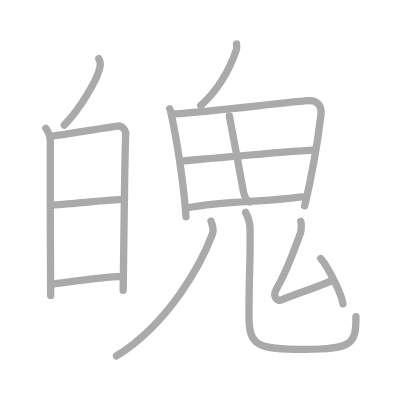
t = 0.00 s
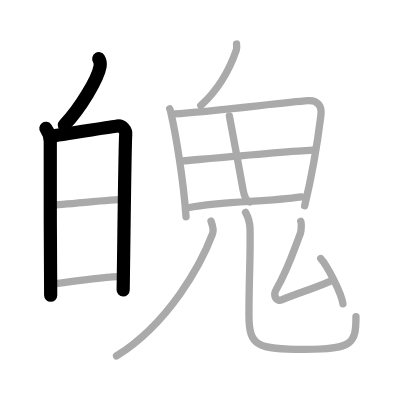
t = 3.00 s
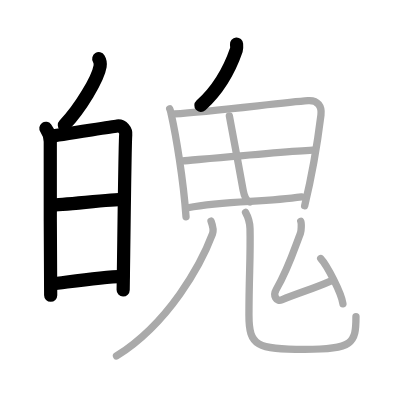
t = 6.00 s
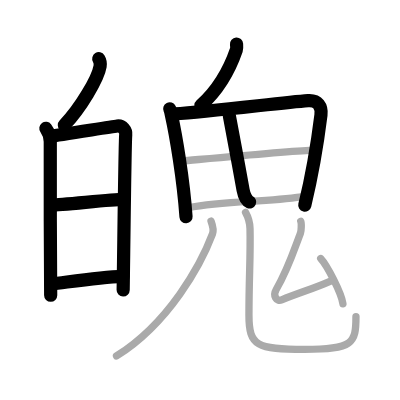
t = 9.00 s
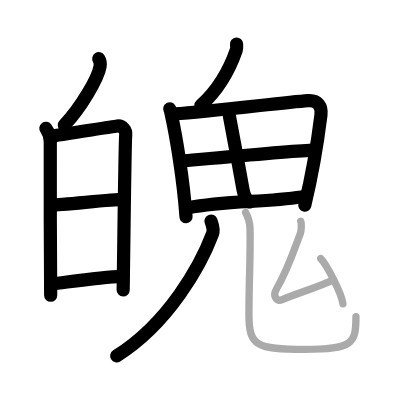
t = 12.00 s
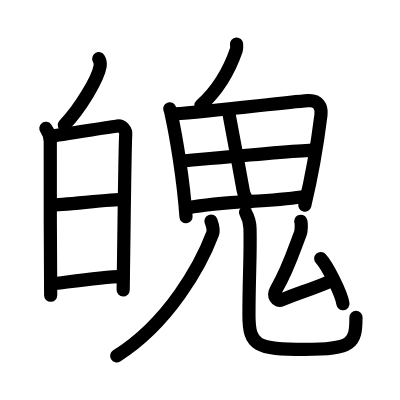
t = 15.00 s

The animated SVG that drew these frames (rendered in a browser with its animation timeline set to each time). Animation: 15 SMIL elements (animate=15); one cycle of 15.00 s.

<?xml version="1.0" standalone="no"?>
<!DOCTYPE svg PUBLIC "-//W3C//DTD SVG 1.1//EN"   "http://www.w3.org/Graphics/SVG/1.1/DTD/svg11.dtd">
<svg width="400px" height="400px"  version="1.1" xmlns="http://www.w3.org/2000/svg">
  <defs>
    <marker id="Triangle" viewBox="0 0 10 10" refX="0" refY="5" markerUnits="strokeWidth" markerWidth="3" style="stroke-opacity:0%;fill:#aaaaaa;" markerHeight="2" orient="auto">
      <path d="M 0 0 L 10 5 L 0 10 z" />
    </marker>
    
    <marker id="Arrow" viewBox="0 0 10 10" refX="5" refY="5" markerUnits="strokeWidth" markerWidth="1.8" style="stroke-opacity:0%;fill:#770000;" markerHeight="2" orient="auto">
      <path d="M 0 4 L 6 4 L 4 1 L 10 5 L 4 9 L 6 6 L 0 6 z" />
        <circle cx="5" cy="5" r="5" />
      </marker>
    
    <marker id="TriangleRed" viewBox="0 0 10 10" refX="0" refY="5" markerUnits="strokeWidth" markerWidth="3" style="stroke-opacity:0%;fill:#CC0000;" markerHeight="2" orient="auto">
      <path d="M 0 0 L 10 5 L 0 10 z" />
    </marker>
    
    <marker id="ArrowRed" viewBox="0 0 10 10" refX="5" refY="5" markerUnits="strokeWidth" markerWidth="1.8" style="stroke-opacity:0%;fill:#CC0000;" markerHeight="2" orient="auto">
      <path d="M 0 4 L 6 4 L 4 1 L 10 5 L 4 9 L 6 6 L 0 6 z" />
        <circle cx="5" cy="5" r="5" />
      </marker>
    
  </defs>
  
  <path style="fill:#ffffff; fill-opacity:100%; fill-rule:evenodd; stroke-width:0;" d="M 0 0 L 400px 0 L 400px 400px L 0 400px L 0 0" />

  <g transform="scale(3.6697247706422 3.6697247706422)">
<path style="fill:none; fill-opacity:0%; fill-rule:evenodd; stroke:#aaaaaa; stroke-opacity:100%; stroke-width: 1.5pt; stroke-linejoin:round; stroke-linecap:round;" d="M26.91 16c0.4 0.66 0.46 1.47 0.37 2.04c-0.56 3.39-5.38 11.51-9.77 16.06"></path>
<path style="fill:none; fill-opacity:0%; fill-rule:evenodd; stroke:#aaaaaa; stroke-opacity:100%; stroke-width: 1.5pt; stroke-linejoin:round; stroke-linecap:round;" d="M12.5 34.97c0.75 1.03 1.2 2.18 1.2 3.68c0 1.5-0.03 34.48 0.11 41.85"></path>
<path style="fill:none; fill-opacity:0%; fill-rule:evenodd; stroke:#aaaaaa; stroke-opacity:100%; stroke-width: 1.5pt; stroke-linejoin:round; stroke-linecap:round;" d="M13.9 37.11c1.96-0.19 16.24-2.54 18.03-2.76c1.49-0.19 2.45 1.25 2.33 2.36c-0.23 2.25-0.51 30.44-0.7 42.4"></path>
<path style="fill:none; fill-opacity:0%; fill-rule:evenodd; stroke:#aaaaaa; stroke-opacity:100%; stroke-width: 1.5pt; stroke-linejoin:round; stroke-linecap:round;" d="M14.12 55.86c2.65 0 16.38-1.51 19.37-1.51"></path>
<path style="fill:none; fill-opacity:0%; fill-rule:evenodd; stroke:#aaaaaa; stroke-opacity:100%; stroke-width: 1.5pt; stroke-linejoin:round; stroke-linecap:round;" d="M13.88 77.44c5.59-0.69 13.16-1.94 19.64-2.14"></path>
<path style="fill:none; fill-opacity:0%; fill-rule:evenodd; stroke:#aaaaaa; stroke-opacity:100%; stroke-width: 1.5pt; stroke-linejoin:round; stroke-linecap:round;" d="M64.46 12c0.03 0.4 0.1 1.14-0.05 1.58c-1.91 5.57-4.72 10.68-9.69 15.17"></path>
<path style="fill:none; fill-opacity:0%; fill-rule:evenodd; stroke:#aaaaaa; stroke-opacity:100%; stroke-width: 1.5pt; stroke-linejoin:round; stroke-linecap:round;" d="M46.25 29.67c0.28 0.55 0.28 0.92 0.44 1.6c1.24 5.59 3.27 17.51 4 27.8"></path>
<path style="fill:none; fill-opacity:0%; fill-rule:evenodd; stroke:#aaaaaa; stroke-opacity:100%; stroke-width: 1.5pt; stroke-linejoin:round; stroke-linecap:round;" d="M47.57 31.02c9.86-0.56 29.01-3.05 36.37-3.6c2.71-0.2 3.81 1.6 3.52 3.93c-0.68 5.46-2.06 14.94-4.44 24.72"></path>
<path style="fill:none; fill-opacity:0%; fill-rule:evenodd; stroke:#aaaaaa; stroke-opacity:100%; stroke-width: 1.5pt; stroke-linejoin:round; stroke-linecap:round;" d="M62.5 31.58c0.38 2.17 2.5 13.15 3.75 20.22c0.29 1.62 1.03 2.91 1.79 3.25"></path>
<path style="fill:none; fill-opacity:0%; fill-rule:evenodd; stroke:#aaaaaa; stroke-opacity:100%; stroke-width: 1.5pt; stroke-linejoin:round; stroke-linecap:round;" d="M49.83 43.84c3.21-0.27 28.17-2.59 35.33-2.94"></path>
<path style="fill:none; fill-opacity:0%; fill-rule:evenodd; stroke:#aaaaaa; stroke-opacity:100%; stroke-width: 1.5pt; stroke-linejoin:round; stroke-linecap:round;" d="M51.21 56.61c10.51-1.92 20.28-1.43 30.97-2.94"></path>
<path style="fill:none; fill-opacity:0%; fill-rule:evenodd; stroke:#aaaaaa; stroke-opacity:100%; stroke-width: 1.5pt; stroke-linejoin:round; stroke-linecap:round;" d="M57.5 60.25c0.28 0.76 0.87 2.27 0.41 3.48C54.75 72.1 46.09 87.99 31.75 97"></path>
<path style="fill:none; fill-opacity:0%; fill-rule:evenodd; stroke:#aaaaaa; stroke-opacity:100%; stroke-width: 1.5pt; stroke-linejoin:round; stroke-linecap:round;" d="M66.91 57.87c0.66 1.19 1.18 2.59 1.22 4.43c0.18 8.19-0.29 12.51-0.29 23.61c0 8.35 2.17 9.3 15.15 9.3C96.25 95.2 97 93.5 97 86.26"></path>
<path style="fill:none; fill-opacity:0%; fill-rule:evenodd; stroke:#aaaaaa; stroke-opacity:100%; stroke-width: 1.5pt; stroke-linejoin:round; stroke-linecap:round;" d="M81.96 60.3c0.23 0.47 0.14 2.61-0.07 3.19c-1.98 5.26-3.48 10.05-6.62 15.4c-0.99 1.7 0.08 3.4 1.49 2.82c4.91-2.02 8.55-2.99 13.32-5.11"></path>
<path style="fill:none; fill-opacity:0%; fill-rule:evenodd; stroke:#aaaaaa; stroke-opacity:100%; stroke-width: 1.5pt; stroke-linejoin:round; stroke-linecap:round;" d="M87.39 70.45c1.76 1.89 5.63 9.38 6.06 12.33"></path>

<path style="fill:none; fill-opacity:0%; fill-rule:evenodd; stroke:#000000; stroke-opacity:100%; stroke-width: 2.7pt; stroke-linejoin:round; stroke-linecap:round;" d="M26.91 16c0.4 0.66 0.46 1.47 0.37 2.04c-0.56 3.39-5.38 11.51-9.77 16.06" pathLength="100" stroke-dashoffset="100" stroke-dasharray="100 105"><animate id="dashAnim1" attributeName="stroke-dashoffset" from="100" to="0" dur="1s" calcMode="linear" fill="freeze"/></path>
<path style="fill:none; fill-opacity:0%; fill-rule:evenodd; stroke:#000000; stroke-opacity:100%; stroke-width: 2.7pt; stroke-linejoin:round; stroke-linecap:round;" d="M12.5 34.97c0.75 1.03 1.2 2.18 1.2 3.68c0 1.5-0.03 34.48 0.11 41.85" pathLength="100" stroke-dashoffset="100" stroke-dasharray="100 105"><animate id="dashAnim2" attributeName="stroke-dashoffset" from="100" to="0" dur="1s" calcMode="linear" begin="dashAnim1.end" fill="freeze"/></path>
<path style="fill:none; fill-opacity:0%; fill-rule:evenodd; stroke:#000000; stroke-opacity:100%; stroke-width: 2.7pt; stroke-linejoin:round; stroke-linecap:round;" d="M13.9 37.11c1.96-0.19 16.24-2.54 18.03-2.76c1.49-0.19 2.45 1.25 2.33 2.36c-0.23 2.25-0.51 30.44-0.7 42.4" pathLength="100" stroke-dashoffset="100" stroke-dasharray="100 105"><animate id="dashAnim3" attributeName="stroke-dashoffset" from="100" to="0" dur="1s" calcMode="linear" begin="dashAnim2.end" fill="freeze"/></path>
<path style="fill:none; fill-opacity:0%; fill-rule:evenodd; stroke:#000000; stroke-opacity:100%; stroke-width: 2.7pt; stroke-linejoin:round; stroke-linecap:round;" d="M14.12 55.86c2.65 0 16.38-1.51 19.37-1.51" pathLength="100" stroke-dashoffset="100" stroke-dasharray="100 105"><animate id="dashAnim4" attributeName="stroke-dashoffset" from="100" to="0" dur="1s" calcMode="linear" begin="dashAnim3.end" fill="freeze"/></path>
<path style="fill:none; fill-opacity:0%; fill-rule:evenodd; stroke:#000000; stroke-opacity:100%; stroke-width: 2.7pt; stroke-linejoin:round; stroke-linecap:round;" d="M13.88 77.44c5.59-0.69 13.16-1.94 19.64-2.14" pathLength="100" stroke-dashoffset="100" stroke-dasharray="100 105"><animate id="dashAnim5" attributeName="stroke-dashoffset" from="100" to="0" dur="1s" calcMode="linear" begin="dashAnim4.end" fill="freeze"/></path>
<path style="fill:none; fill-opacity:0%; fill-rule:evenodd; stroke:#000000; stroke-opacity:100%; stroke-width: 2.7pt; stroke-linejoin:round; stroke-linecap:round;" d="M64.46 12c0.03 0.4 0.1 1.14-0.05 1.58c-1.91 5.57-4.72 10.68-9.69 15.17" pathLength="100" stroke-dashoffset="100" stroke-dasharray="100 105"><animate id="dashAnim6" attributeName="stroke-dashoffset" from="100" to="0" dur="1s" calcMode="linear" begin="dashAnim5.end" fill="freeze"/></path>
<path style="fill:none; fill-opacity:0%; fill-rule:evenodd; stroke:#000000; stroke-opacity:100%; stroke-width: 2.7pt; stroke-linejoin:round; stroke-linecap:round;" d="M46.25 29.67c0.28 0.55 0.28 0.92 0.44 1.6c1.24 5.59 3.27 17.51 4 27.8" pathLength="100" stroke-dashoffset="100" stroke-dasharray="100 105"><animate id="dashAnim7" attributeName="stroke-dashoffset" from="100" to="0" dur="1s" calcMode="linear" begin="dashAnim6.end" fill="freeze"/></path>
<path style="fill:none; fill-opacity:0%; fill-rule:evenodd; stroke:#000000; stroke-opacity:100%; stroke-width: 2.7pt; stroke-linejoin:round; stroke-linecap:round;" d="M47.57 31.02c9.86-0.56 29.01-3.05 36.37-3.6c2.71-0.2 3.81 1.6 3.52 3.93c-0.68 5.46-2.06 14.94-4.44 24.72" pathLength="100" stroke-dashoffset="100" stroke-dasharray="100 105"><animate id="dashAnim8" attributeName="stroke-dashoffset" from="100" to="0" dur="1s" calcMode="linear" begin="dashAnim7.end" fill="freeze"/></path>
<path style="fill:none; fill-opacity:0%; fill-rule:evenodd; stroke:#000000; stroke-opacity:100%; stroke-width: 2.7pt; stroke-linejoin:round; stroke-linecap:round;" d="M62.5 31.58c0.38 2.17 2.5 13.15 3.75 20.22c0.29 1.62 1.03 2.91 1.79 3.25" pathLength="100" stroke-dashoffset="100" stroke-dasharray="100 105"><animate id="dashAnim9" attributeName="stroke-dashoffset" from="100" to="0" dur="1s" calcMode="linear" begin="dashAnim8.end" fill="freeze"/></path>
<path style="fill:none; fill-opacity:0%; fill-rule:evenodd; stroke:#000000; stroke-opacity:100%; stroke-width: 2.7pt; stroke-linejoin:round; stroke-linecap:round;" d="M49.83 43.84c3.21-0.27 28.17-2.59 35.33-2.94" pathLength="100" stroke-dashoffset="100" stroke-dasharray="100 105"><animate id="dashAnim10" attributeName="stroke-dashoffset" from="100" to="0" dur="1s" calcMode="linear" begin="dashAnim9.end" fill="freeze"/></path>
<path style="fill:none; fill-opacity:0%; fill-rule:evenodd; stroke:#000000; stroke-opacity:100%; stroke-width: 2.7pt; stroke-linejoin:round; stroke-linecap:round;" d="M51.21 56.61c10.51-1.92 20.28-1.43 30.97-2.94" pathLength="100" stroke-dashoffset="100" stroke-dasharray="100 105"><animate id="dashAnim11" attributeName="stroke-dashoffset" from="100" to="0" dur="1s" calcMode="linear" begin="dashAnim10.end" fill="freeze"/></path>
<path style="fill:none; fill-opacity:0%; fill-rule:evenodd; stroke:#000000; stroke-opacity:100%; stroke-width: 2.7pt; stroke-linejoin:round; stroke-linecap:round;" d="M57.5 60.25c0.28 0.76 0.87 2.27 0.41 3.48C54.75 72.1 46.09 87.99 31.75 97" pathLength="100" stroke-dashoffset="100" stroke-dasharray="100 105"><animate id="dashAnim12" attributeName="stroke-dashoffset" from="100" to="0" dur="1s" calcMode="linear" begin="dashAnim11.end" fill="freeze"/></path>
<path style="fill:none; fill-opacity:0%; fill-rule:evenodd; stroke:#000000; stroke-opacity:100%; stroke-width: 2.7pt; stroke-linejoin:round; stroke-linecap:round;" d="M66.91 57.87c0.66 1.19 1.18 2.59 1.22 4.43c0.18 8.19-0.29 12.51-0.29 23.61c0 8.35 2.17 9.3 15.15 9.3C96.25 95.2 97 93.5 97 86.26" pathLength="100" stroke-dashoffset="100" stroke-dasharray="100 105"><animate id="dashAnim13" attributeName="stroke-dashoffset" from="100" to="0" dur="1s" calcMode="linear" begin="dashAnim12.end" fill="freeze"/></path>
<path style="fill:none; fill-opacity:0%; fill-rule:evenodd; stroke:#000000; stroke-opacity:100%; stroke-width: 2.7pt; stroke-linejoin:round; stroke-linecap:round;" d="M81.96 60.3c0.23 0.47 0.14 2.61-0.07 3.19c-1.98 5.26-3.48 10.05-6.62 15.4c-0.99 1.7 0.08 3.4 1.49 2.82c4.91-2.02 8.55-2.99 13.32-5.11" pathLength="100" stroke-dashoffset="100" stroke-dasharray="100 105"><animate id="dashAnim14" attributeName="stroke-dashoffset" from="100" to="0" dur="1s" calcMode="linear" begin="dashAnim13.end" fill="freeze"/></path>
<path style="fill:none; fill-opacity:0%; fill-rule:evenodd; stroke:#000000; stroke-opacity:100%; stroke-width: 2.7pt; stroke-linejoin:round; stroke-linecap:round;" d="M87.39 70.45c1.76 1.89 5.63 9.38 6.06 12.33" pathLength="100" stroke-dashoffset="100" stroke-dasharray="100 105"><animate id="dashAnim15" attributeName="stroke-dashoffset" from="100" to="0" dur="1s" calcMode="linear" begin="dashAnim14.end" fill="freeze"/></path>

</g>

</svg>  
          
